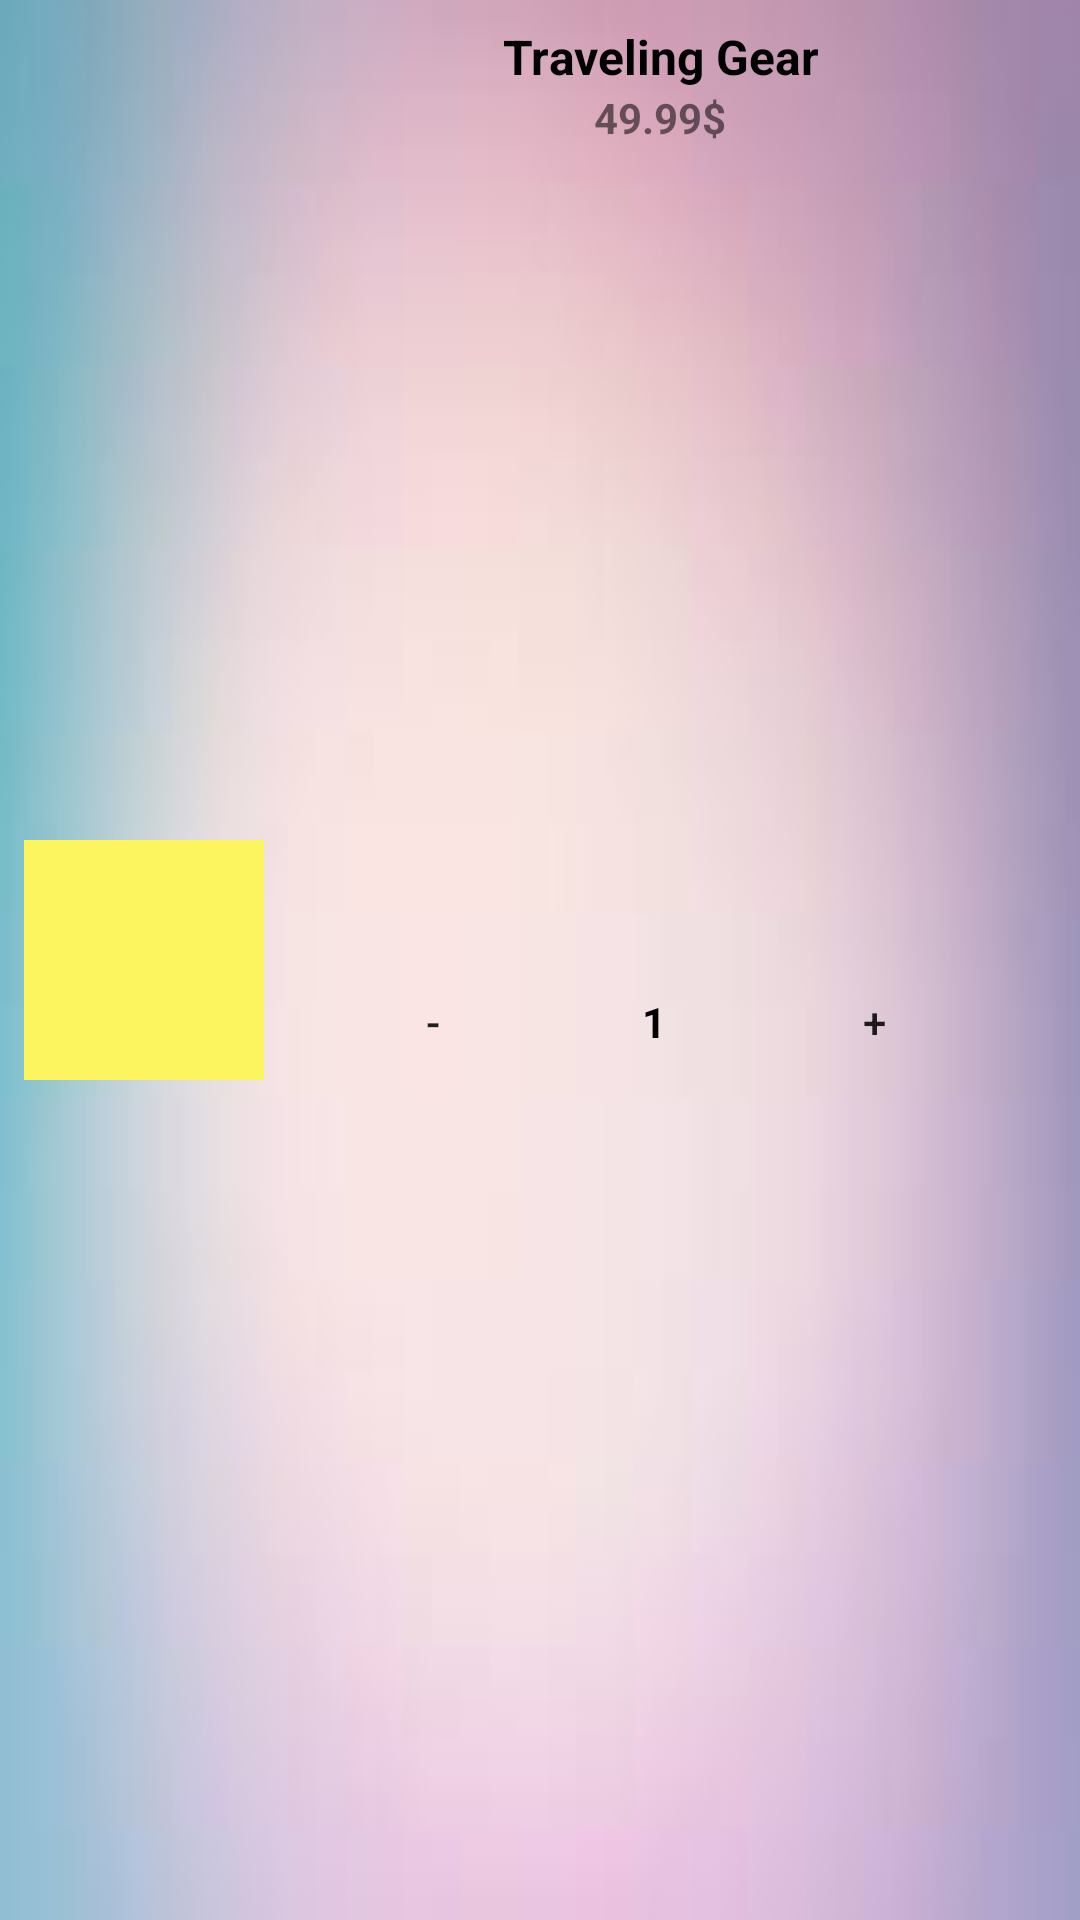

Write the Android layout XML for this screen, with the resource values it uses.
<!-- AndroidManifest.xml: application theme Theme.1Click -->
<!-- res/layout/activity_card.xml -->
<androidx.constraintlayout.widget.ConstraintLayout xmlns:android="http://schemas.android.com/apk/res/android"
    xmlns:tools="http://schemas.android.com/tools"
    android:layout_width="match_parent"
    android:layout_height="wrap_content"
    android:background="@drawable/card_background"
    xmlns:app="http://schemas.android.com/apk/res-auto"
    android:padding="8dp">


    
    <ImageView
        android:id="@+id/item_image"
        android:layout_width="80dp"
        android:layout_height="80dp"
        android:background="@color/yellow"
        android:scaleType="centerCrop"
        android:src="@drawable/gear"
        app:layout_constraintBottom_toBottomOf="parent"
        app:layout_constraintStart_toStartOf="parent"
        app:layout_constraintTop_toTopOf="parent"
        />

    
    <TextView
        android:id="@+id/item_name"
        android:layout_width="0dp"
        android:layout_height="wrap_content"
        android:text="Traveling Gear"
        android:textAlignment="center"
        android:textSize="16sp"
        android:textColor="@color/black"
        android:textStyle="bold"
        app:layout_constraintTop_toTopOf="parent"
        app:layout_constraintStart_toEndOf="@id/item_image"
        app:layout_constraintEnd_toEndOf="parent"
        app:layout_constraintHorizontal_bias="0"
        app:layout_constraintVertical_bias="0.3"/>

    
    <TextView
        android:id="@+id/item_price"
        android:layout_width="0dp"
        android:layout_height="wrap_content"
        android:text="49.99$"
        android:textAlignment="center"
        android:textSize="14sp"
        android:textStyle="bold"
        app:layout_constraintTop_toBottomOf="@id/item_name"
        app:layout_constraintStart_toEndOf="@id/item_image"
        app:layout_constraintEnd_toEndOf="parent"
        app:layout_constraintHorizontal_bias="0"
        app:layout_constraintVertical_bias="0.7"/>

    
    

    <androidx.constraintlayout.widget.ConstraintLayout
        android:layout_width="236dp"
        android:layout_height="49dp"
        app:layout_constraintBottom_toBottomOf="parent"
        app:layout_constraintEnd_toEndOf="parent"
        app:layout_constraintStart_toEndOf="@+id/item_image"
        app:layout_constraintTop_toBottomOf="@+id/item_price">

        

        

        <Button
            android:id="@+id/quantity_increase_button"
            android:layout_width="61dp"
            android:layout_height="36dp"
            android:layout_marginStart="12dp"
            android:background="@null"
            android:text="-"
            app:layout_constraintBottom_toBottomOf="parent"
            app:layout_constraintStart_toStartOf="parent"
            app:layout_constraintTop_toTopOf="parent"
            tools:ignore="TouchTargetSizeCheck" />

        <TextView
            android:id="@+id/quantity_text"
            android:layout_width="56dp"
            android:layout_height="34dp"
            android:gravity="center"
            android:text="1"
            android:textColor="@color/black"
            android:textSize="14sp"
            android:textStyle="bold"
            app:layout_constraintBottom_toBottomOf="parent"
            app:layout_constraintEnd_toStartOf="@id/quantity_decrease_button"
            app:layout_constraintStart_toEndOf="@id/quantity_increase_button"
            app:layout_constraintTop_toTopOf="parent" />

        
        <Button
            android:id="@+id/quantity_decrease_button"
            android:layout_width="61dp"
            android:layout_height="36dp"
            android:layout_marginEnd="16dp"
            android:background="@null"
            android:text="+"
            app:layout_constraintBottom_toBottomOf="parent"
            app:layout_constraintEnd_toEndOf="parent"
            app:layout_constraintTop_toTopOf="parent"
            tools:ignore="TouchTargetSizeCheck" />

    </androidx.constraintlayout.widget.ConstraintLayout>







</androidx.constraintlayout.widget.ConstraintLayout>
<!-- resources referenced by this layout -->
<resources>
  <color name="black">#FF000000</color>
  <color name="yellow">#FCF55F</color>
  <!-- drawable card_background: png bitmap (drawable-v24, 14793 bytes) -->
  <style name="Theme.1Click" parent="Theme.MaterialComponents.DayNight.NoActionBar">
          
          <item name="colorPrimary">@color/purple_500</item>
          <item name="colorPrimaryVariant">@color/purple_700</item>
          <item name="colorOnPrimary">@color/white</item>
          
          <item name="colorSecondary">@color/teal_200</item>
          <item name="colorSecondaryVariant">@color/teal_700</item>
          <item name="colorOnSecondary">@color/black</item>
          
          <item name="android:statusBarColor">?attr/colorPrimaryVariant</item>
          
      </style>
  <color name="purple_500">#FF6200EE</color>
  <color name="purple_700">#FF3700B3</color>
  <color name="white">#FFFFFFFF</color>
  <color name="teal_200">#FF03DAC5</color>
  <color name="teal_700">#FF018786</color>
</resources>
